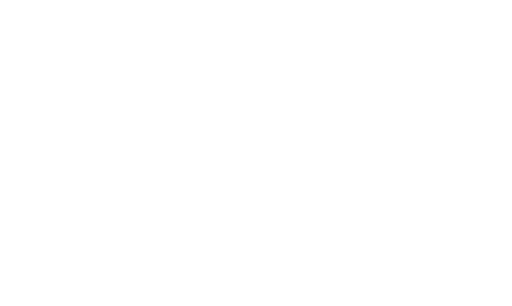
t = 0.00 s
t = 0.60 s: frame unchanged from t = 0.00 s, image omitted
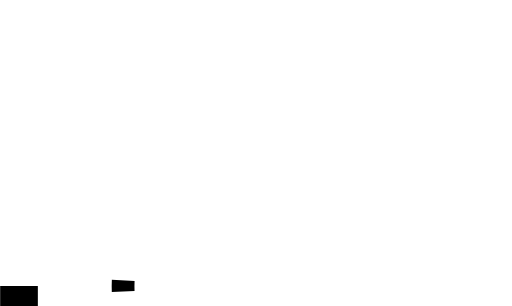
t = 1.06 s
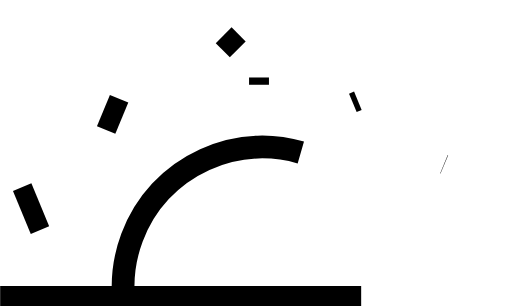
t = 1.63 s
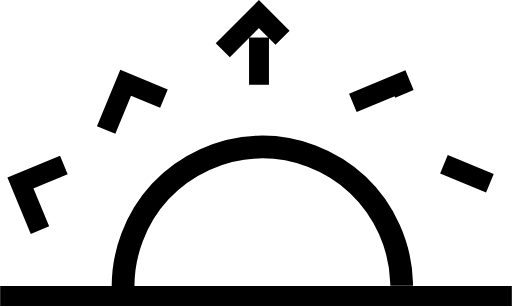
t = 2.13 s
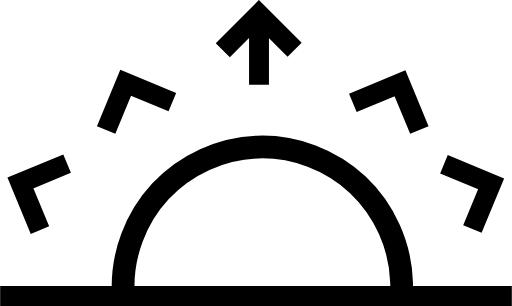
t = 2.66 s

The animated SVG that drew these frames (rendered in a browser with its animation timeline set to each time). Animation: 10 CSS @keyframes rules; one cycle of 3.20 s, repeats indefinitely.

<!--?xml version="1.0" encoding="UTF-8" standalone="no"?-->
<svg xmlns:dc="http://purl.org/dc/elements/1.1/" xmlns:cc="http://creativecommons.org/ns#" xmlns:rdf="http://www.w3.org/1999/02/22-rdf-syntax-ns#" xmlns:svg="http://www.w3.org/2000/svg" xmlns="http://www.w3.org/2000/svg" xmlns:sodipodi="http://sodipodi.sourceforge.net/DTD/sodipodi-0.dtd" xmlns:inkscape="http://www.inkscape.org/namespaces/inkscape" width="179.91667mm" height="107.59712mm" viewBox="0 0 179.91667 107.59712" version="1.1" id="svg8" sodipodi:docname="drawing2.svg" inkscape:version="1.0.1 (3bc2e813f5, 2020-09-07)" style="">
  <defs id="defs2">
    <inkscape:path-effect effect="spiro" id="path-effect1463" is_visible="true" lpeversion="1"></inkscape:path-effect>
    <inkscape:path-effect effect="spiro" id="path-effect1360" is_visible="true" lpeversion="1"></inkscape:path-effect>
    <inkscape:path-effect effect="spiro" id="path-effect1335" is_visible="true" lpeversion="1"></inkscape:path-effect>
    <inkscape:path-effect effect="skeletal" id="path-effect1299" is_visible="true" lpeversion="1" pattern="M 0,5 C 0,2.24 2.24,0 5,0 7.76,0 10,2.24 10,5 10,7.76 7.76,10 5,10 2.24,10 0,7.76 0,5 Z" copytype="single_stretched" prop_scale="1" scale_y_rel="false" spacing="0" normal_offset="0" tang_offset="0" prop_units="false" vertical_pattern="false" hide_knot="false" fuse_tolerance="0"></inkscape:path-effect>
    <inkscape:path-effect effect="powerstroke" id="path-effect1295" is_visible="true" lpeversion="1" offset_points="10,0.1322915" sort_points="true" interpolator_type="CubicBezierJohan" interpolator_beta="0.2" start_linecap_type="zerowidth" linejoin_type="extrp_arc" miter_limit="4" scale_width="1" end_linecap_type="zerowidth"></inkscape:path-effect>
    <inkscape:path-effect effect="skeletal" id="path-effect1291" is_visible="true" lpeversion="1" pattern="M 0,5 C 0,2.24 2.24,0 5,0 7.76,0 10,2.24 10,5 10,7.76 7.76,10 5,10 2.24,10 0,7.76 0,5 Z" copytype="single_stretched" prop_scale="1" scale_y_rel="false" spacing="0" normal_offset="0" tang_offset="0" prop_units="false" vertical_pattern="false" hide_knot="false" fuse_tolerance="0"></inkscape:path-effect>
    <inkscape:path-effect effect="powerstroke" id="path-effect1287" is_visible="true" lpeversion="1" offset_points="0,0.1322915" sort_points="true" interpolator_type="CubicBezierJohan" interpolator_beta="0.2" start_linecap_type="zerowidth" linejoin_type="extrp_arc" miter_limit="4" scale_width="1" end_linecap_type="zerowidth"></inkscape:path-effect>
  </defs>
  <sodipodi:namedview id="base" pagecolor="#ffffff" bordercolor="#666666" borderopacity="1.0" inkscape:pageopacity="0.0" inkscape:pageshadow="2" inkscape:zoom="1.4" inkscape:cx="221.62594" inkscape:cy="151.35484" inkscape:document-units="mm" inkscape:current-layer="layer1" inkscape:document-rotation="0" showgrid="true" inkscape:window-width="1920" inkscape:window-height="1017" inkscape:window-x="-8" inkscape:window-y="-8" inkscape:window-maximized="1">
    <inkscape:grid type="xygrid" id="grid203" originx="-134.9375" originy="-191.41824"></inkscape:grid>
  </sodipodi:namedview>
  <metadata id="metadata5">
    <rdf:rdf>
      <cc:work rdf:about="">
        <dc:format>image/svg+xml</dc:format>
        <dc:type rdf:resource="http://purl.org/dc/dcmitype/StillImage"></dc:type>
      </cc:work>
    </rdf:rdf>
  </metadata>
  <g inkscape:label="Layer 1" inkscape:groupmode="layer" id="layer1" style="display:inline" transform="translate(-14.42759,-61.532039)">
    <path style="display: inline; fill: rgb(0, 0, 0); stroke: rgb(0, 0, 0); stroke-width: 7; stroke-linecap: butt; stroke-linejoin: miter; stroke-miterlimit: 4; stroke-opacity: 1;" d="M 14.42759,165.62916 H 194.34426" id="path1351" sodipodi:nodetypes="cc" class="GuTpHzAh_0"></path>
    <path style="display: inline; fill: none; stroke: rgb(0, 0, 0); stroke-width: 7.99999; stroke-linecap: butt; stroke-linejoin: miter; stroke-miterlimit: 4; stroke-opacity: 1;" d="m 57.679171,164.04171 c -0.486554,-12.85638 4.342217,-25.83356 13.114474,-35.24476 8.772258,-9.4112 21.378493,-15.13895 34.237315,-15.55599 12.85882,-0.41705 25.80971,4.4818 35.17335,13.3048 9.36365,8.82301 15.02316,21.46002 15.37069,34.32091 0.0238,0.88173 0.0238,1.7641 0,2.64583" id="path1333" inkscape:path-effect="#path-effect1463" inkscape:original-d="m 57.679171,164.04171 c 32.632208,2.6e-4 65.264159,-3.17478 97.895829,-3.17504 32.63167,-2.6e-4 2.6e-4,1.76415 0,2.64583" sodipodi:nodetypes="csc" class="GuTpHzAh_1"></path>
    <path style="display: inline; fill: none; stroke: rgb(0, 0, 0); stroke-width: 7; stroke-linecap: butt; stroke-linejoin: miter; stroke-miterlimit: 4; stroke-opacity: 1;" d="m 28.422826,142.44516 -6.870651,-16.58722 16.412611,-6.79832" id="path1364" class="GuTpHzAh_2"></path>
    <path style="display: inline; fill: none; stroke: rgb(0, 0, 0); stroke-width: 7; stroke-linecap: butt; stroke-linejoin: miter; stroke-miterlimit: 4; stroke-opacity: 1;" d="m 51.693042,107.23257 6.870652,-16.587233 16.412607,6.798332" id="path1364-0" class="GuTpHzAh_3"></path>
    <path style="display: inline; fill: none; stroke: rgb(0, 0, 0); stroke-width: 7; stroke-linecap: butt; stroke-linejoin: miter; stroke-miterlimit: 4; stroke-opacity: 1;" d="M 92.708583,79.17709 105.40387,66.481789 117.96553,79.04346" id="path1364-02" class="GuTpHzAh_4"></path>
    <path style="display: inline; fill: none; stroke: rgb(0, 0, 0); stroke-width: 7; stroke-linecap: butt; stroke-linejoin: miter; stroke-miterlimit: 4; stroke-opacity: 1;" d="M 105.4432,91.339361 V 68.35418" id="path1387" class="GuTpHzAh_5"></path>
    <path style="display: inline; fill: none; stroke: rgb(0, 0, 0); stroke-width: 7; stroke-linecap: butt; stroke-linejoin: miter; stroke-miterlimit: 4; stroke-opacity: 1;" d="m 138.44236,97.701106 16.5872,-6.870653 6.79831,16.412607" id="path1364-02-4" class="GuTpHzAh_6"></path>
    <path style="display: inline; fill: none; stroke: rgb(0, 0, 0); stroke-width: 7; stroke-linecap: butt; stroke-linejoin: miter; stroke-miterlimit: 4; stroke-opacity: 1;" d="m 170.47397,119.28318 16.5872,6.87064 -6.79833,16.41259" id="path1364-02-4-6" class="GuTpHzAh_7"></path>
  </g>
  <g inkscape:groupmode="layer" id="layer3" inkscape:label="Layer 2" style="display:inline" transform="translate(-14.42759,-61.532039)"></g>
<style data-made-with="vivus-instant">.GuTpHzAh_0{stroke-dasharray:180 182;stroke-dashoffset:181;animation:GuTpHzAh_draw_0 3200ms ease-in-out 0ms infinite,GuTpHzAh_fade 3200ms linear 0ms infinite;}.GuTpHzAh_1{stroke-dasharray:157 159;stroke-dashoffset:158;animation:GuTpHzAh_draw_1 3200ms ease-in-out 0ms infinite,GuTpHzAh_fade 3200ms linear 0ms infinite;}.GuTpHzAh_2{stroke-dasharray:36 38;stroke-dashoffset:37;animation:GuTpHzAh_draw_2 3200ms ease-in-out 0ms infinite,GuTpHzAh_fade 3200ms linear 0ms infinite;}.GuTpHzAh_3{stroke-dasharray:36 38;stroke-dashoffset:37;animation:GuTpHzAh_draw_3 3200ms ease-in-out 0ms infinite,GuTpHzAh_fade 3200ms linear 0ms infinite;}.GuTpHzAh_4{stroke-dasharray:36 38;stroke-dashoffset:37;animation:GuTpHzAh_draw_4 3200ms ease-in-out 0ms infinite,GuTpHzAh_fade 3200ms linear 0ms infinite;}.GuTpHzAh_5{stroke-dasharray:23 25;stroke-dashoffset:24;animation:GuTpHzAh_draw_5 3200ms ease-in-out 0ms infinite,GuTpHzAh_fade 3200ms linear 0ms infinite;}.GuTpHzAh_6{stroke-dasharray:36 38;stroke-dashoffset:37;animation:GuTpHzAh_draw_6 3200ms ease-in-out 0ms infinite,GuTpHzAh_fade 3200ms linear 0ms infinite;}.GuTpHzAh_7{stroke-dasharray:36 38;stroke-dashoffset:37;animation:GuTpHzAh_draw_7 3200ms ease-in-out 0ms infinite,GuTpHzAh_fade 3200ms linear 0ms infinite;}@keyframes GuTpHzAh_draw{100%{stroke-dashoffset:0;}}@keyframes GuTpHzAh_fade{0%{stroke-opacity:1;}87.5%{stroke-opacity:1;}100%{stroke-opacity:0;}}@keyframes GuTpHzAh_draw_0{25%{stroke-dashoffset: 181}66.66666666666667%{ stroke-dashoffset: 0;}100%{ stroke-dashoffset: 0;}}@keyframes GuTpHzAh_draw_1{27.976190476190478%{stroke-dashoffset: 158}69.64285714285714%{ stroke-dashoffset: 0;}100%{ stroke-dashoffset: 0;}}@keyframes GuTpHzAh_draw_2{30.952380952380953%{stroke-dashoffset: 37}72.61904761904762%{ stroke-dashoffset: 0;}100%{ stroke-dashoffset: 0;}}@keyframes GuTpHzAh_draw_3{33.92857142857143%{stroke-dashoffset: 37}75.5952380952381%{ stroke-dashoffset: 0;}100%{ stroke-dashoffset: 0;}}@keyframes GuTpHzAh_draw_4{36.904761904761905%{stroke-dashoffset: 37}78.57142857142858%{ stroke-dashoffset: 0;}100%{ stroke-dashoffset: 0;}}@keyframes GuTpHzAh_draw_5{39.88095238095238%{stroke-dashoffset: 24}81.54761904761905%{ stroke-dashoffset: 0;}100%{ stroke-dashoffset: 0;}}@keyframes GuTpHzAh_draw_6{42.857142857142854%{stroke-dashoffset: 37}84.52380952380952%{ stroke-dashoffset: 0;}100%{ stroke-dashoffset: 0;}}@keyframes GuTpHzAh_draw_7{45.83333333333333%{stroke-dashoffset: 37}87.5%{ stroke-dashoffset: 0;}100%{ stroke-dashoffset: 0;}}</style></svg>
